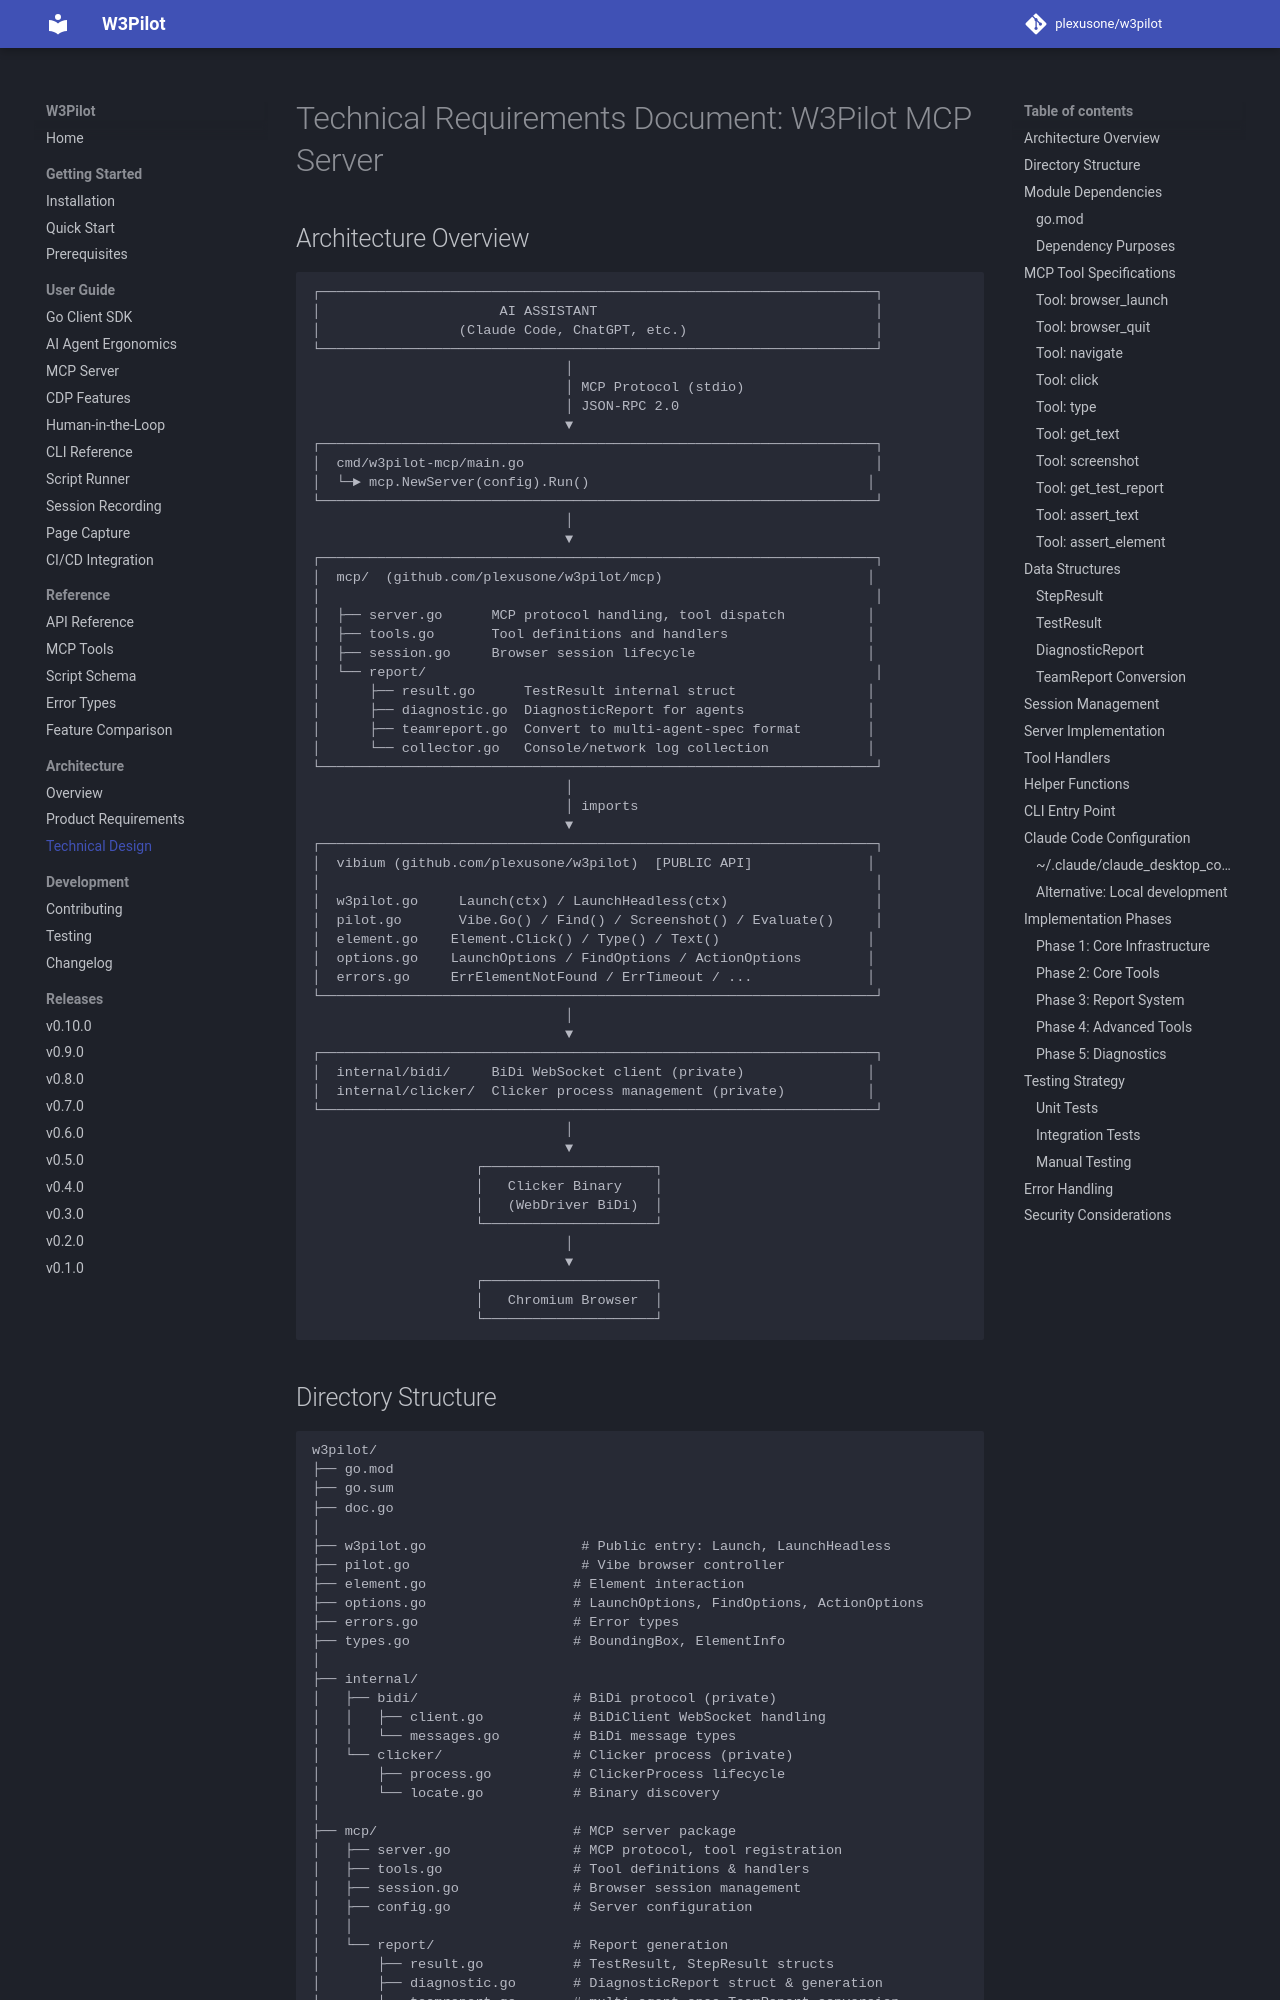

repository: plexusone/w3pilot · page: architecture/trd/index.html · generator: mkdocs

# Technical Requirements Document: W3Pilot MCP Server

## Architecture Overview

```
┌────────────────────────────────────────────────────────────────────┐
│                      AI ASSISTANT                                  │
│                 (Claude Code, ChatGPT, etc.)                       │
└────────────────────────────────────────────────────────────────────┘
                               │
                               │ MCP Protocol (stdio)
                               │ JSON-RPC 2.0
                               ▼
┌────────────────────────────────────────────────────────────────────┐
│  cmd/w3pilot-mcp/main.go                                           │
│  └─► mcp.NewServer(config).Run()                                  │
└────────────────────────────────────────────────────────────────────┘
                               │
                               ▼
┌────────────────────────────────────────────────────────────────────┐
│  mcp/  (github.com/plexusone/w3pilot/mcp)                         │
│                                                                    │
│  ├── server.go      MCP protocol handling, tool dispatch          │
│  ├── tools.go       Tool definitions and handlers                 │
│  ├── session.go     Browser session lifecycle                     │
│  └── report/                                                       │
│      ├── result.go      TestResult internal struct                │
│      ├── diagnostic.go  DiagnosticReport for agents               │
│      ├── teamreport.go  Convert to multi-agent-spec format        │
│      └── collector.go   Console/network log collection            │
└────────────────────────────────────────────────────────────────────┘
                               │
                               │ imports
                               ▼
┌────────────────────────────────────────────────────────────────────┐
│  vibium (github.com/plexusone/w3pilot)  [PUBLIC API]              │
│                                                                    │
│  w3pilot.go     Launch(ctx) / LaunchHeadless(ctx)                  │
│  pilot.go       Vibe.Go() / Find() / Screenshot() / Evaluate()     │
│  element.go    Element.Click() / Type() / Text()                  │
│  options.go    LaunchOptions / FindOptions / ActionOptions        │
│  errors.go     ErrElementNotFound / ErrTimeout / ...              │
└────────────────────────────────────────────────────────────────────┘
                               │
                               ▼
┌────────────────────────────────────────────────────────────────────┐
│  internal/bidi/     BiDi WebSocket client (private)               │
│  intern
